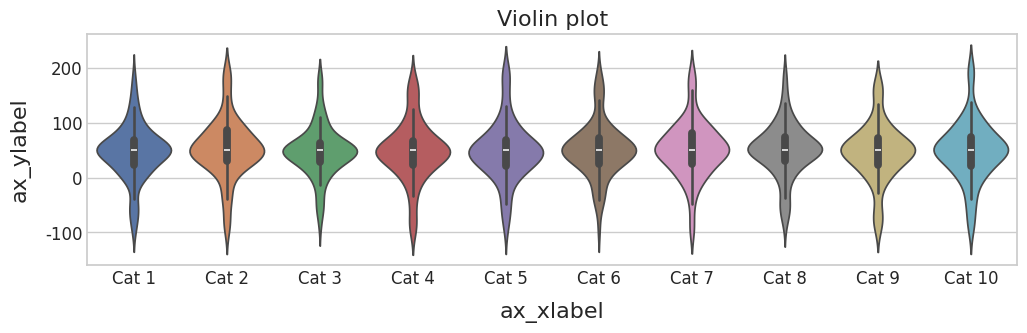

Generate this figure with matplotlib: (Note: this script raises an exception after producing the figure.)
import numpy as np
import matplotlib
import matplotlib.pyplot as plt

from matplotlib.ticker import FuncFormatter
import pandas as pd
import seaborn as sns 

# Seaborn version >= 0.11.0

sns.set_theme(style="whitegrid")
# Set the palette to the "pastel" default palette:
# sns.set_palette("pastel")

### Note: For violin graph, a single violin's data must be in the same column
###   e.g., given 3 violin plots, each with 100 points, the shape of the array
###   should be (100, 3), where the first column is for the first violin and so forth
# fake up some data

num_category = 10

data = []
for i in range(num_category):
    spread = np.random.rand(50) * 100
    center = np.ones(25) * 50
    flier_high = np.random.rand(10) * 100 + 100
    flier_low = np.random.rand(10) * -100
    partial_data = np.concatenate((spread, center, flier_high, flier_low))
    data.append(partial_data)

reshaped_data = np.zeros((data[0].shape[0], num_category))

for i in range(num_category):
    reshaped_data[:, i] = data[i]

data = reshaped_data
print(data.shape)

plt.figure(figsize=(12, 3))
# API: https://seaborn.pydata.org/generated/seaborn.violinplot.html
# inner{“box”, “quartile”, “point”, “stick”, None}, optional
ax = sns.violinplot(data=data, scale='area', inner='box')

x_tick_labels = ["Cat {}".format(i + 1) for i in range(num_category)]
ax.set_xticklabels(x_tick_labels)
# ax.set_yticklabels(y_tick_labels)
# plt.yticks(rotation=0)
# # ax.ticklabel_format(axis='both', style='sci')
# # ax.set_yscale("log")

ax.tick_params(length=0, top=False, bottom=False, left=False, right=False, 
    labelleft=True, labelbottom=True, labelsize=12)
ax.set_xlabel('ax_xlabel', fontsize=16, labelpad=10)
ax.set_ylabel('ax_ylabel', fontsize=16, labelpad=10)
ax.set_title('Violin plot', fontsize=16)
# plt.text(2, len(y_tick_labels) + 2, "Linear Heatmap", fontsize=16)

plt.savefig('../images/violin_plot_multiple.png', transparent=False, dpi=200, bbox_inches="tight")

plt.show()